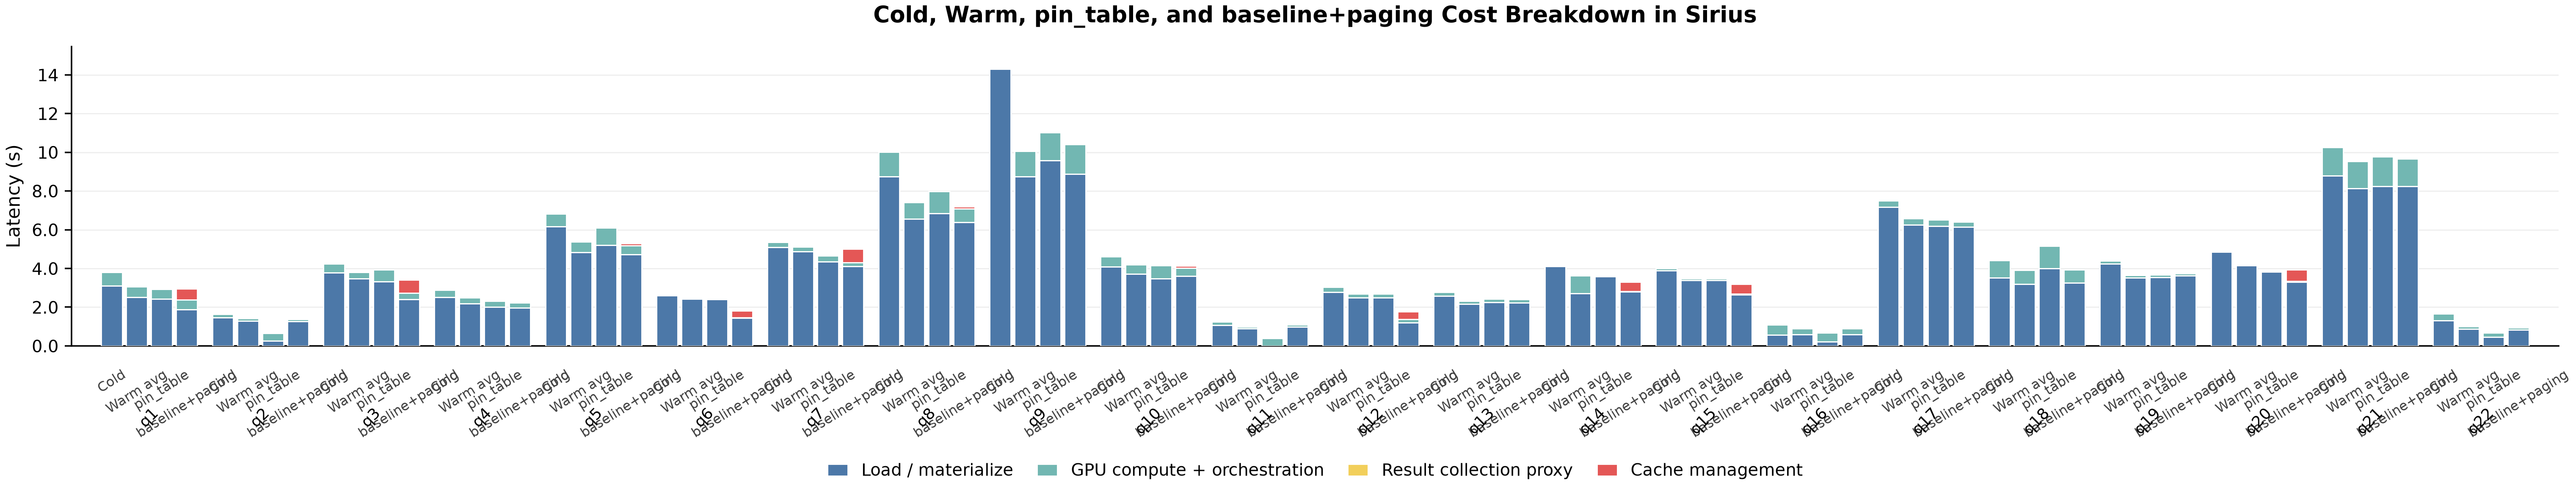

The table this chart was drawn from, first rows:
execution, condition, workload_id, position, raw_position, query, sample_count, execution_indices, total_ms, load_materialize_ms, gpu_compute_ms, result_collection_proxy_ms, cache_management_ms, load_materialize_pct, gpu_compute_pct, result_collection_proxy_pct, cache_management_pct, scan_materialize_work_ms, scan_uncompressed_gb, post_filter_select_ms, stage_scan_work_ms, stage_non_scan_operator_work_ms, stage_result_work_ms, benchmark_dir
cold_baseline, baseline, q1x5, 1, 1, q1, 1, 1, 3799, 3114, 684.5, 0.01, 0.0, 81.98, 18.02, 0.0002632, 0.0, 8550, 6.165, 0.0, 9309, 2046, 0.01, /home/dy1013/sirius_multi-gpu/experiment…
paging_filter_aware, paging_filter_aware, q1x5, 1, 2;3;4;5, q1, 4, 2;3;4;5, 2957, 1869, 517, 0.00625, 571.5, 63.19, 17.48, 0.0002114, 19.33, 4632, 6.165, 0.0, 5389, 1489, 0.00625, /home/dy1013/sirius_multi-gpu/experiment…
pinned_hot, pinned_hot, q1x5, 1, 2;3;4;5, q1, 4, 2;3;4;5, 2932, 2431, 500.2, 0.00225, 0.0, 82.94, 17.06, 7.67477182263807e-05, 0.0, 7253, 6.165, 0.0, 7481, 1539, 0.00225, /home/dy1013/sirius_multi-gpu/experiment…
warm_baseline, baseline, q1x5, 1, 2;3;4;5, q1, 4, 2;3;4;5, 3071, 2521, 550, 0.0105, 0.0, 82.09, 17.91, 0.0003419, 0.0, 7338, 6.165, 0.0, 7641, 1667, 0.0105, /home/dy1013/sirius_multi-gpu/experiment…
cold_baseline, baseline, q2x5, 2, 1, q2, 1, 1, 1650, 1453, 196.2, 0.002, 0.0, 88.11, 11.89, 0.0001212, 0.0, 3036, 4.169, 6.863, 3102, 418.8, 0.002, /home/dy1013/sirius_multi-gpu/experiment…
paging_filter_aware, paging_filter_aware, q2x5, 2, 2;3;4;5, q2, 4, 2;3;4;5, 1368, 1269, 98.53, 0.006, 0.01575, 92.8, 7.203, 0.0004386, 0.001151, 2996, 4.169, 3.494, 3019, 235.6, 0.006, /home/dy1013/sirius_multi-gpu/experiment…
pinned_hot, pinned_hot, q2x5, 2, 2;3;4;5, q2, 4, 2;3;4;5, 651.4, 257.3, 394.1, 0.00325, 0.0, 39.5, 60.5, 0.0004989, 0.0, 206, 0.3207, 3.594, 211.4, 325.2, 0.00325, /home/dy1013/sirius_multi-gpu/experiment…
warm_baseline, baseline, q2x5, 2, 2;3;4;5, q2, 4, 2;3;4;5, 1415, 1293, 122.5, 0.00425, 0.0, 91.34, 8.656, 0.0003003, 0.0, 3041, 4.169, 4.367, 3068, 291.8, 0.00425, /home/dy1013/sirius_multi-gpu/experiment…
cold_baseline, baseline, q3x5, 3, 1, q3, 1, 1, 4238, 3774, 463.3, 0.002, 0.0, 89.07, 10.93, 4.719627017316075e-05, 0.0, 12743, 12.66, 0.0, 14314, 1757, 0.002, /home/dy1013/sirius_multi-gpu/experiment…
paging_filter_aware, paging_filter_aware, q3x5, 3, 2;3;4;5, q3, 4, 2;3;4;5, 3411, 2413, 309.5, 0.00225, 688.8, 70.73, 9.073, 6.596581167889515e-05, 20.19, 10465, 12.42, 0.0, 11494, 1469, 0.00225, /home/dy1013/sirius_multi-gpu/experiment…
pinned_hot, pinned_hot, q3x5, 3, 2;3;4;5, q3, 4, 2;3;4;5, 3925, 3323, 602.5, 0.002, 0.0, 84.65, 15.35, 5.095016647011579e-05, 0.0, 7678, 12.66, 0.0, 8049, 1461, 0.002, /home/dy1013/sirius_multi-gpu/experiment…
warm_baseline, baseline, q3x5, 3, 2;3;4;5, q3, 4, 2;3;4;5, 3802, 3472, 330.2, 0.004, 0.0, 91.32, 8.684, 0.0001052, 0.0, 13330, 12.66, 0.0, 14471, 1373, 0.004, /home/dy1013/sirius_multi-gpu/experiment…
cold_baseline, baseline, q4x5, 4, 1, q4, 1, 1, 2887, 2512, 374.4, 0.011, 0.0, 87.03, 12.97, 0.0003811, 0.0, 7150, 7.961, 0.0, 8090, 1206, 0.011, /home/dy1013/sirius_multi-gpu/experiment…
paging_filter_aware, paging_filter_aware, q4x5, 4, 2;3;4;5, q4, 4, 2;3;4;5, 2284, 1957, 274.9, 0.002, 51.87, 85.69, 12.04, 8.758351498701739e-05, 2.271, 6854, 7.961, 0.0, 7158, 1006, 0.002, /home/dy1013/sirius_multi-gpu/experiment…
pinned_hot, pinned_hot, q4x5, 4, 2;3;4;5, q4, 4, 2;3;4;5, 2322, 2017, 304.6, 0.00725, 0.0, 86.88, 13.12, 0.0003123, 0.0, 6553, 7.961, 0.0, 6775, 1023, 0.00725, /home/dy1013/sirius_multi-gpu/experiment…
warm_baseline, baseline, q4x5, 4, 2;3;4;5, q4, 4, 2;3;4;5, 2486, 2184, 302.2, 0.00625, 0.0, 87.84, 12.16, 0.0002514, 0.0, 7266, 7.961, 0.0, 7713, 1067, 0.00625, /home/dy1013/sirius_multi-gpu/experiment…
cold_baseline, baseline, q5x5, 5, 1, q5, 1, 1, 6813, 6166, 646.7, 0.004, 0.0, 90.51, 9.492, 5.871170088971712e-05, 0.0, 20157, 17.24, 0.0, 21774, 2283, 0.004, /home/dy1013/sirius_multi-gpu/experiment…
paging_filter_aware, paging_filter_aware, q5x5, 5, 2;3;4;5, q5, 4, 2;3;4;5, 5285, 4714, 471.6, 0.001, 99.71, 89.19, 8.923, 1.8920852041917064e-05, 1.887, 17245, 17.24, 0.0, 18454, 1846, 0.001, /home/dy1013/sirius_multi-gpu/experiment…
pinned_hot, pinned_hot, q5x5, 5, 2;3;4;5, q5, 4, 2;3;4;5, 6090, 5208, 881.5, 0.00125, 0.0, 85.52, 14.48, 2.052697338727165e-05, 0.0, 12453, 17.1, 0.0, 13112, 2218, 0.00125, /home/dy1013/sirius_multi-gpu/experiment…
warm_baseline, baseline, q5x5, 5, 2;3;4;5, q5, 4, 2;3;4;5, 5377, 4834, 543.1, 0.0035, 0.0, 89.9, 10.1, 6.508987982548472e-05, 0.0, 18812, 17.24, 0.0, 20093, 2256, 0.0035, /home/dy1013/sirius_multi-gpu/experiment…
cold_baseline, baseline, q6x5, 6, 1, q6, 1, 1, 2650, 2596, 53.81, 0.008, 0.0, 97.97, 2.03, 0.0003019, 0.0, 7338, 5.104, 0.0, 7777, 161.2, 0.008, /home/dy1013/sirius_multi-gpu/experiment…
paging_filter_aware, paging_filter_aware, q6x5, 6, 2;3;4;5, q6, 4, 2;3;4;5, 1818, 1441, 20.84, 0.006, 356.2, 79.26, 1.146, 0.00033, 19.59, 6877, 4.8, 0.0, 7766, 112.9, 0.006, /home/dy1013/sirius_multi-gpu/experiment…
pinned_hot, pinned_hot, q6x5, 6, 2;3;4;5, q6, 4, 2;3;4;5, 2470, 2414, 56.29, 0.00325, 0.0, 97.72, 2.279, 0.0001316, 0.0, 8011, 5.104, 0.0, 8190, 190.8, 0.00325, /home/dy1013/sirius_multi-gpu/experiment…
warm_baseline, baseline, q6x5, 6, 2;3;4;5, q6, 4, 2;3;4;5, 2481, 2421, 60.02, 0.004, 0.0, 97.58, 2.419, 0.0001612, 0.0, 7807, 5.104, 0.0, 7982, 198.2, 0.004, /home/dy1013/sirius_multi-gpu/experiment…
cold_baseline, baseline, q7x5, 7, 1, q7, 1, 1, 5350, 5096, 253.9, 0.01, 0.0, 95.25, 4.745, 0.0001869, 0.0, 24800, 18.2, 0.0, 26633, 1327, 0.01, /home/dy1013/sirius_multi-gpu/experiment…
paging_filter_aware, paging_filter_aware, q7x5, 7, 2;3;4;5, q7, 4, 2;3;4;5, 4997, 4099, 215.7, 0.00125, 681.6, 82.04, 4.316, 2.5016800032061533e-05, 13.64, 19472, 17.24, 0.0, 20673, 1086, 0.00125, /home/dy1013/sirius_multi-gpu/experiment…
pinned_hot, pinned_hot, q7x5, 7, 2;3;4;5, q7, 4, 2;3;4;5, 4666, 4348, 318.1, 0.005, 0.0, 93.18, 6.816, 0.0001071, 0.0, 14598, 15.66, 0.0, 15402, 1126, 0.005, /home/dy1013/sirius_multi-gpu/experiment…
warm_baseline, baseline, q7x5, 7, 2;3;4;5, q7, 4, 2;3;4;5, 5110, 4872, 238.2, 0.0035, 0.0, 95.34, 4.662, 6.849068783485524e-05, 0.0, 24344, 18.2, 0.0, 25969, 1270, 0.0035, /home/dy1013/sirius_multi-gpu/experiment…
cold_baseline, baseline, q8x5, 8, 1, q8, 1, 1, 10006, 8737, 1270, 0.009, 0.0, 87.31, 12.69, 8.994461210786398e-05, 0.0, 24523, 22.44, 0.0, 26215, 3810, 0.009, /home/dy1013/sirius_multi-gpu/experiment…
paging_filter_aware, paging_filter_aware, q8x5, 8, 2;3;4;5, q8, 4, 2;3;4;5, 7191, 6375, 715.8, 0.001, 99.29, 88.66, 9.954, 1.390710864987738e-05, 1.381, 22205, 22.2, 0.0, 23749, 2666, 0.001, /home/dy1013/sirius_multi-gpu/experiment…
pinned_hot, pinned_hot, q8x5, 8, 2;3;4;5, q8, 4, 2;3;4;5, 7985, 6844, 1142, 0.002, 0.0, 85.7, 14.3, 2.5045557869765104e-05, 0.0, 16933, 22.3, 0.0, 17645, 2941, 0.002, /home/dy1013/sirius_multi-gpu/experiment…
warm_baseline, baseline, q8x5, 8, 2;3;4;5, q8, 4, 2;3;4;5, 7409, 6554, 854.6, 0.00575, 0.0, 88.47, 11.53, 7.760913911725002e-05, 0.0, 23093, 22.44, 0.0, 24551, 3201, 0.00575, /home/dy1013/sirius_multi-gpu/experiment…
cold_baseline, baseline, q9x5, 9, 1, q9, 1, 1, 14303, 14302, 0.1439, 0.0, 0.0, 100, 0.001006, 0.0, 0.0, 21811, 20.12, 14.31, 23362, 0.235, 0.0, /home/dy1013/sirius_multi-gpu/experiment…
paging_filter_aware, paging_filter_aware, q9x5, 9, 2;3;4;5, q9, 4, 2;3;4;5, 10407, 8871, 1536, 0.00425, 0.0, 85.24, 14.76, 4.0836489853873834e-05, 0.0, 22281, 23.49, 8.05, 23474, 4061, 0.00425, /home/dy1013/sirius_multi-gpu/experiment…
pinned_hot, pinned_hot, q9x5, 9, 2;3;4;5, q9, 4, 2;3;4;5, 11021, 9564, 1456, 0.00175, 0.0, 86.78, 13.22, 1.5879259194448356e-05, 0.0, 18113, 21.56, 7.848, 18871, 2885, 0.00175, /home/dy1013/sirius_multi-gpu/experiment…
warm_baseline, baseline, q9x5, 9, 2;3;4;5, q9, 4, 2;3;4;5, 10063, 8750, 1313, 0.00325, 0.0, 86.95, 13.05, 3.2297225904313e-05, 0.0, 23524, 23.49, 9.14, 24853, 3728, 0.00325, /home/dy1013/sirius_multi-gpu/experiment…
cold_baseline, baseline, q10x5, 10, 1, q10, 1, 1, 4614, 4082, 532.5, 0.02, 0.0, 88.46, 11.54, 0.0004335, 0.0, 14245, 14.75, 0.0, 14977, 1954, 0.02, /home/dy1013/sirius_multi-gpu/experiment…
paging_filter_aware, paging_filter_aware, q10x5, 10, 2;3;4;5, q10, 4, 2;3;4;5, 4128, 3601, 429.4, 0.01025, 97.75, 87.23, 10.4, 0.0002483, 2.368, 13378, 14.75, 0.0, 14147, 1686, 0.01025, /home/dy1013/sirius_multi-gpu/experiment…
pinned_hot, pinned_hot, q10x5, 10, 2;3;4;5, q10, 4, 2;3;4;5, 4153, 3471, 681.9, 0.01075, 0.0, 83.58, 16.42, 0.0002589, 0.0, 8604, 14.75, 0.0, 9245, 1816, 0.01075, /home/dy1013/sirius_multi-gpu/experiment…
warm_baseline, baseline, q10x5, 10, 2;3;4;5, q10, 4, 2;3;4;5, 4192, 3717, 474.5, 0.00725, 0.0, 88.68, 11.32, 0.000173, 0.0, 12940, 14.75, 0.0, 13538, 1728, 0.00725, /home/dy1013/sirius_multi-gpu/experiment…
cold_baseline, baseline, q11x5, 11, 1, q11, 1, 1, 1250, 1067, 183.1, 0.009, 0.0, 85.35, 14.65, 0.0007198, 0.0, 2741, 3.593, 0.0, 2772, 475.8, 0.009, /home/dy1013/sirius_multi-gpu/experiment…
paging_filter_aware, paging_filter_aware, q11x5, 11, 2;3;4;5, q11, 4, 2;3;4;5, 1087, 991.8, 95.64, 0.0025, 0.0, 91.21, 8.794, 0.0002299, 0.0, 2679, 3.593, 0.0, 2696, 261.4, 0.0025, /home/dy1013/sirius_multi-gpu/experiment…
pinned_hot, pinned_hot, q11x5, 11, 2;3;4;5, q11, 4, 2;3;4;5, 386.3, 3.881, 382.4, 0.00125, 0.0, 1.005, 98.99, 0.0003236, 0.0, 3.437, 1.25e-07, 0.0, 3.721, 375.6, 0.00125, /home/dy1013/sirius_multi-gpu/experiment…
warm_baseline, baseline, q11x5, 11, 2;3;4;5, q11, 4, 2;3;4;5, 993.9, 902.7, 91.21, 0.001, 0.0, 90.82, 9.176, 0.0001006, 0.0, 2699, 3.593, 0.0, 2712, 274.7, 0.001, /home/dy1013/sirius_multi-gpu/experiment…
cold_baseline, baseline, q12x5, 12, 1, q12, 1, 1, 3029, 2773, 256.3, 0.005, 0.0, 91.54, 8.46, 0.0001651, 0.0, 8748, 9.141, 0.0, 9271, 856.8, 0.005, /home/dy1013/sirius_multi-gpu/experiment…
paging_filter_aware, paging_filter_aware, q12x5, 12, 2;3;4;5, q12, 4, 2;3;4;5, 1781, 1203, 176.8, 0.0015, 401, 67.55, 9.932, 8.424505200727878e-05, 22.52, 3094, 6.286, 0.0, 3745, 551.2, 0.0015, /home/dy1013/sirius_multi-gpu/experiment…
pinned_hot, pinned_hot, q12x5, 12, 2;3;4;5, q12, 4, 2;3;4;5, 2680, 2502, 178.6, 0.001, 0.0, 93.34, 6.661, 3.73067753860715e-05, 0.0, 7579, 9.141, 0.0, 7882, 562.1, 0.001, /home/dy1013/sirius_multi-gpu/experiment…
warm_baseline, baseline, q12x5, 12, 2;3;4;5, q12, 4, 2;3;4;5, 2699, 2491, 208.1, 0.00175, 0.0, 92.29, 7.708, 6.483445124907738e-05, 0.0, 8895, 9.141, 0.0, 9203, 766.6, 0.00175, /home/dy1013/sirius_multi-gpu/experiment…
cold_baseline, baseline, q13x5, 13, 1, q13, 1, 1, 2779, 2571, 208.2, 0.001, 0.0, 92.51, 7.493, 3.5985487772491115e-05, 0.0, 7189, 2.52, 638.8, 7885, 638.7, 0.001, /home/dy1013/sirius_multi-gpu/experiment…
paging_filter_aware, paging_filter_aware, q13x5, 13, 2;3;4;5, q13, 4, 2;3;4;5, 2397, 2235, 162.4, 0.001, 0.0, 93.23, 6.773, 4.1717788339794724e-05, 0.0, 6684, 2.52, 440.5, 7150, 514.4, 0.001, /home/dy1013/sirius_multi-gpu/experiment…
pinned_hot, pinned_hot, q13x5, 13, 2;3;4;5, q13, 4, 2;3;4;5, 2421, 2259, 161.9, 0.001, 0.0, 93.31, 6.688, 4.1298447983675556e-05, 0.0, 6346, 2.4, 390.3, 6763, 486.1, 0.001, /home/dy1013/sirius_multi-gpu/experiment…
warm_baseline, baseline, q13x5, 13, 2;3;4;5, q13, 4, 2;3;4;5, 2306, 2157, 148.4, 0.0025, 0.0, 93.56, 6.438, 0.0001084, 0.0, 6822, 2.52, 401.9, 7250, 498.5, 0.0025, /home/dy1013/sirius_multi-gpu/experiment…
cold_baseline, baseline, q14x5, 14, 1, q14, 1, 1, 4152, 4110, 41.93, 0.001, 0.0, 98.99, 1.01, 2.408337471659889e-05, 0.0, 19281, 10.08, 0.0, 20362, 207.7, 0.001, /home/dy1013/sirius_multi-gpu/experiment…
paging_filter_aware, paging_filter_aware, q14x5, 14, 2;3;4;5, q14, 4, 2;3;4;5, 3297, 2803, 15.69, 0.00225, 479.1, 84.99, 0.4757, 6.823455004886732e-05, 14.53, 15695, 10.08, 0.0, 16476, 91.99, 0.00225, /home/dy1013/sirius_multi-gpu/experiment…
pinned_hot, pinned_hot, q14x5, 14, 2;3;4;5, q14, 4, 2;3;4;5, 3616, 3587, 29.01, 0.00225, 0.0, 99.2, 0.8022, 6.221794961576615e-05, 0.0, 18162, 10.08, 0.0, 18951, 152.9, 0.00225, /home/dy1013/sirius_multi-gpu/experiment…
warm_baseline, baseline, q14x5, 14, 2;3;4;5, q14, 4, 2;3;4;5, 3636, 2714, 922.6, 0.001, 0.0, 74.63, 25.37, 2.7500307315934257e-05, 0.0, 14328, 7.609, 0.0, 15075, 133.8, 0.001, /home/dy1013/sirius_multi-gpu/experiment…
cold_baseline, baseline, q15x5, 15, 1, q15, 1, 1, 4002, 3885, 116.4, 0.001, 0.0, 97.09, 2.908, 2.49882742523071e-05, 0.0, 17853, 9.982, 0.0, 18840, 564.4, 0.001, /home/dy1013/sirius_multi-gpu/experiment…
paging_filter_aware, paging_filter_aware, q15x5, 15, 2;3;4;5, q15, 4, 2;3;4;5, 3199, 2643, 54.65, 0.00375, 502, 82.6, 1.708, 0.0001172, 15.69, 14029, 9.982, 0.0, 14812, 307.2, 0.00375, /home/dy1013/sirius_multi-gpu/experiment…
pinned_hot, pinned_hot, q15x5, 15, 2;3;4;5, q15, 4, 2;3;4;5, 3485, 3398, 87.08, 0.003, 0.0, 97.5, 2.499, 8.609273091092783e-05, 0.0, 17247, 9.982, 0.0, 17645, 451.7, 0.003, /home/dy1013/sirius_multi-gpu/experiment…
warm_baseline, baseline, q15x5, 15, 2;3;4;5, q15, 4, 2;3;4;5, 3476, 3386, 90.37, 0.003, 0.0, 97.4, 2.6, 8.629685109981741e-05, 0.0, 17575, 9.982, 0.0, 17946, 479, 0.003, /home/dy1013/sirius_multi-gpu/experiment…
... 28 more rows
